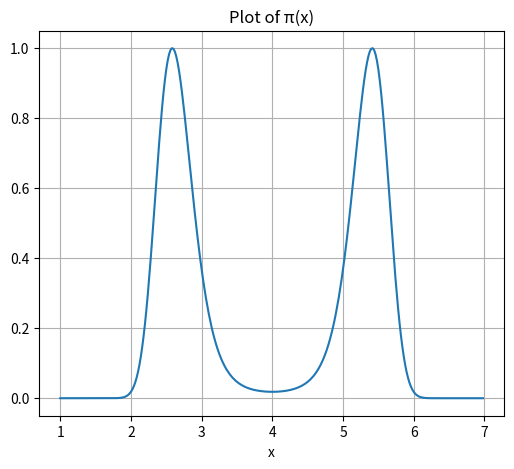
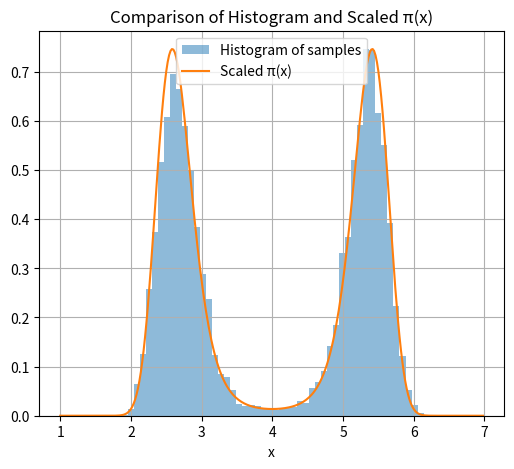

Recreate these plots in Python, in order.
import numpy as np
import matplotlib.pyplot as plt

### Problem 1 ###

def V(x):
    return ((x-4.)**2 - 2.)**2      

def dV(x):
    return 4*((x-4.)**2-2)*(x-4)


#---------a-----------

x = np.arange(1,7,0.02)
pi = np.exp(-V(x))

plt.figure(figsize=(6,5))
plt.plot(x,pi)
plt.title("Plot of π(x)")
plt.xlabel("x")
plt.grid()
plt.show()


#----------b-----------

N = 10000      #10 000 Monte-Carlo simulations
dt = 0.01
x0 = 1.0
T = 100

iteration = int(T/dt)

X = x0*np.ones(N)

for t in range(iteration):
    X = X - dV(X)*dt + np.sqrt(2*dt)*np.random.normal(size=N) 

#---------c----------

# Estimate the normalization constant C
C = 1. / (np.sum(pi) * (x[1] - x[0]))

# Scale the density function
pi_scaled = C * pi

# Plot the histogram of the simulated samples
plt.figure(figsize=(6,5))
plt.hist(X, bins=50, density=True, alpha=0.5, label='Histogram of samples')

# Plot the scaled density function
plt.plot(x, pi_scaled, label='Scaled π(x)')
plt.title("Comparison of Histogram and Scaled π(x)")
plt.xlabel("x")
plt.legend()
plt.grid()
plt.show()

print(f"The value used for C is: {C}")


#---------d----------

proportion = ( np.sum(X > 6) * 100 ) / N
print("The estimated proportion of animals which have height greater than 6 is: {:4.2f}%".format(proportion))
